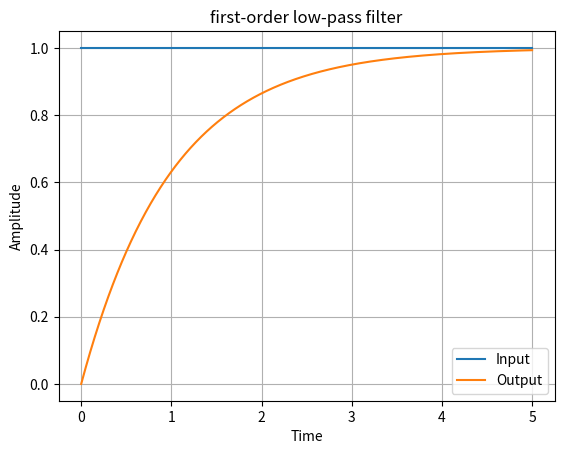
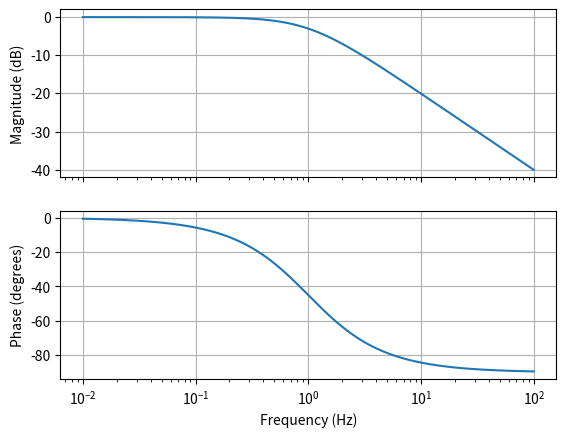

Write the Python code that produced these figures, in order.
import numpy as np
from scipy import signal

#Let's consider a simple first-order low-pass filter with a transfer function of:
#H(s) = 1 / (s + 1)
# Define the transfer function coefficients
numerator = [1]
denominator = [1, 1]

# Create the LTI system object
system = signal.lti(numerator, denominator)

# Define the time points for simulation
t = np.linspace(0, 5, 1000)

# Generate the step input signal
u = np.ones_like(t)

# Compute the output of the LTI .
# This function is used to simulate the response of an LTI system to an arbitrary input signal. 
t, y, _ = signal.lsim(system, u, t)

# Plot the input and output signals
import matplotlib.pyplot as plt
plt.figure()
plt.title('first-order low-pass filter')
plt.plot(t, u, label='Input')
plt.plot(t, y, label='Output')
plt.xlabel('Time')
plt.ylabel('Amplitude')
plt.legend()
plt.grid(True)
plt.show()

# In this case, since the transfer function represents a first-order low-pass filter, 
# you should observe that the output signal gradually rises to the final value of 1, 
# with a time constant of approximately 1.

#lets see the frequency response of LTI system
frequencies = np.logspace(-2,2,1000)
w, mag, phase = signal.bode(system,frequencies)
plt.figure()
# Plot the frequency response (Bode plot)
fig, (ax1, ax2) = plt.subplots(2, 1, sharex=True)
ax1.semilogx(w, mag)
ax1.set_ylabel('Magnitude (dB)')
ax1.grid(True)

ax2.semilogx(w, phase)
ax2.set_xlabel('Frequency (Hz)')
ax2.set_ylabel('Phase (degrees)')
ax2.grid(True)

plt.show()

